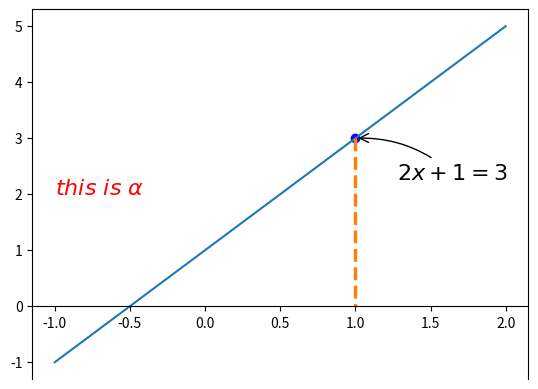

This figure's Python source:
import matplotlib.pyplot as plt
import numpy as np

plt.figure()
x = np.linspace(-1,2,50)
y = 2*x + 1
plt.plot(x,y)

x0 = 1
y0 = 2*x0 + 1
ax = plt.gca()
ax.xaxis.set_ticks_position('bottom')
ax.spines['bottom'].set_position(('data',0))
plt.scatter(x0,y0,color='blue')
plt.plot([x0,x0],[y0,0],lw=2.5,linestyle='--') #绘制(x0,y0)到(x0,0)的直线

# method1
###############
plt.annotate(r'$2x+1=%s$'%y0,xy=(x0,y0),xycoords='data',xytext=(+30,-30),textcoords='offset points',
        fontsize=16,arrowprops=dict(arrowstyle='->',connectionstyle='arc3,rad=.2'))
# xy=(x0,y0)是基准，xytext是相对于基准移动的距离


#method2
########################
plt.text(-1,2,r'$this\ is\ \alpha$',fontdict={'size':16,'color':'r'})
# 前两个参数表示字符串起点坐标为(-1,2)
plt.show()
